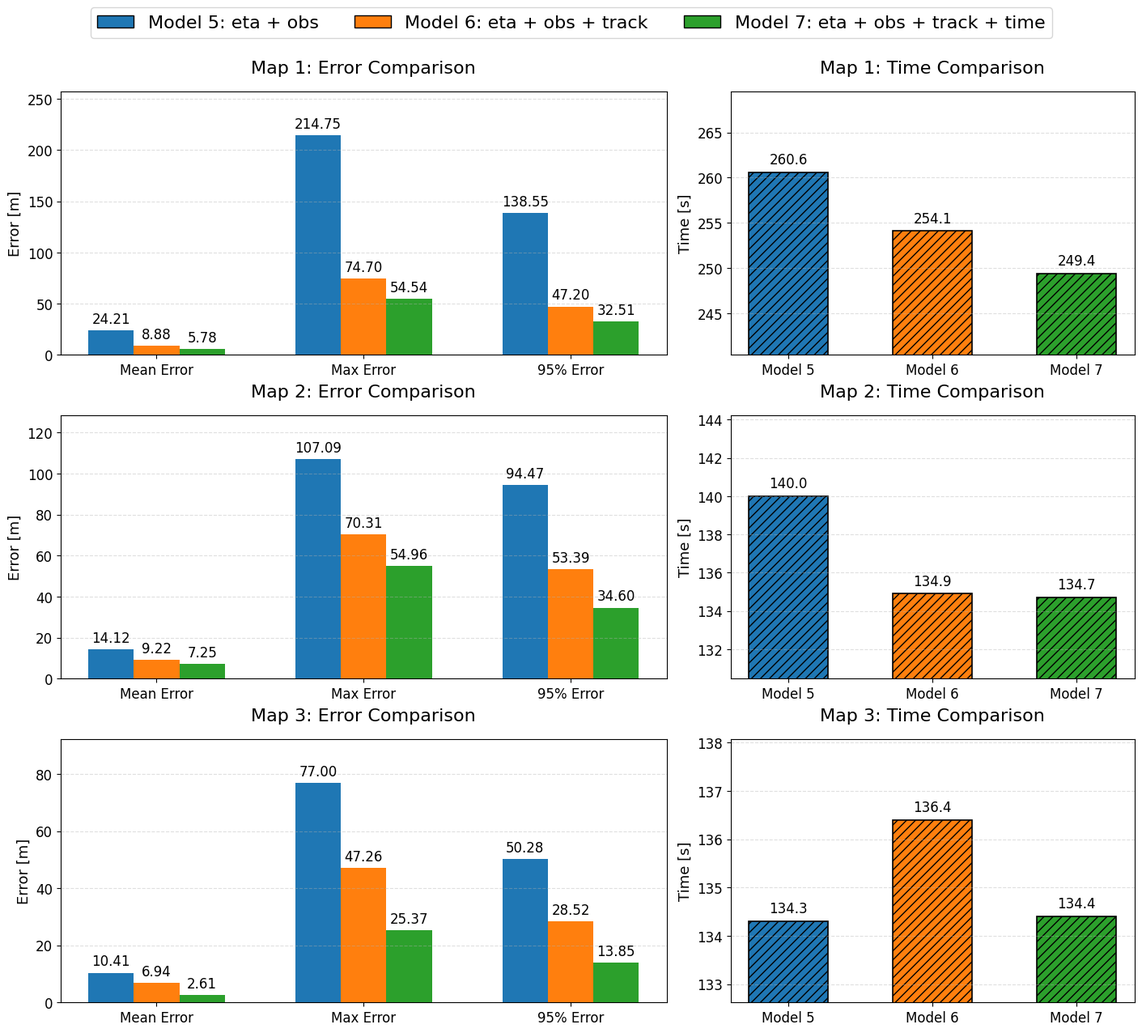

Recreate this plot in Python.
import numpy as np
import matplotlib.pyplot as plt

# =========================================================
# Data
# =========================================================
models = ['Model 5', 'Model 6', 'Model 7']
parameters = ['eta + obs', 'eta + obs + track', 'eta + obs + track + time']
error_metrics = ['Mean Error', 'Max Error', '95% Error']

data = {
    'Map 1': {
        'Mean Error': [24.21, 8.88, 5.78],
        'Max Error':  [214.75, 74.70, 54.54],
        '95% Error':  [138.55, 47.20, 32.51],
        'Time':       [260.6, 254.1, 249.4],
    },
    'Map 2': {
        'Mean Error': [14.12, 9.22, 7.25],
        'Max Error':  [107.09, 70.31, 54.96],
        '95% Error':  [94.47, 53.39, 34.60],
        'Time':       [140.0, 134.9, 134.7],
    },
    'Map 3': {
        'Mean Error': [10.41, 6.94, 2.61],
        'Max Error':  [77.00, 47.26, 25.37],
        '95% Error':  [50.28, 28.52, 13.85],
        'Time':       [134.3, 136.4, 134.4],
    }
}

# =========================================================
# Style
# =========================================================
plt.rcParams.update({
    'figure.facecolor': 'white',
    'axes.facecolor': 'white',
    'savefig.facecolor': 'white',
    'savefig.edgecolor': 'white',
    'font.family': 'sans-serif',
    'font.sans-serif': ['DejaVu Sans', 'Arial', 'Liberation Sans'],
    'font.size': 11,
    'axes.labelsize': 13,
    'axes.titlesize': 16,
    'xtick.labelsize': 12,
    'ytick.labelsize': 12,
    'legend.fontsize': 12,
    'figure.dpi': 300
})

# =========================================================
# Colors (same colors for Error and Time)
# =========================================================
model_colors = ['tab:blue', 'tab:orange', 'tab:green']

# =========================================================
# Utility
# =========================================================
def add_value_labels(ax, bars, fmt='{:.2f}', offset_ratio=0.015, fontsize=12):
    ymin, ymax = ax.get_ylim()
    offset = (ymax - ymin) * offset_ratio
    for bar in bars:
        h = bar.get_height()
        ax.text(
            bar.get_x() + bar.get_width() / 2,
            h + offset,
            fmt.format(h),
            ha='center',
            va='bottom',
            fontsize=fontsize
        )

# =========================================================
# Figure: 3 rows x 2 cols
# =========================================================
fig, axes = plt.subplots(
    3, 2,
    figsize=(14, 12),
    gridspec_kw={'width_ratios': [3.0, 2.0]},
    constrained_layout=True
)

bar_width = 0.22
x_err = np.arange(len(error_metrics))
x_time = np.arange(len(models))

map_names = list(data.keys())

for i, map_name in enumerate(map_names):
    map_data = data[map_name]

    # -------------------------------------------------
    # Left: Error comparison
    # -------------------------------------------------
    ax_err = axes[i, 0]

    model5_vals = [map_data[m][0] for m in error_metrics]
    model6_vals = [map_data[m][1] for m in error_metrics]
    model7_vals = [map_data[m][2] for m in error_metrics]

    bars1 = ax_err.bar(
        x_err - bar_width, model5_vals, width=bar_width,
        color=model_colors[0], label='Model 5'
    )
    bars2 = ax_err.bar(
        x_err, model6_vals, width=bar_width,
        color=model_colors[1], label='Model 6'
    )
    bars3 = ax_err.bar(
        x_err + bar_width, model7_vals, width=bar_width,
        color=model_colors[2], label='Model 7'
    )

    ymax_err = max(model5_vals + model6_vals + model7_vals)
    ax_err.set_ylim(0, ymax_err * 1.20)

    ax_err.set_title(f'{map_name}: Error Comparison', pad=16)
    ax_err.set_ylabel('Error [m]')
    ax_err.set_xticks(x_err)
    ax_err.set_xticklabels(error_metrics)
    ax_err.grid(axis='y', linestyle='--', alpha=0.4)

    add_value_labels(ax_err, bars1, fmt='{:.2f}', fontsize=12)
    add_value_labels(ax_err, bars2, fmt='{:.2f}', fontsize=12)
    add_value_labels(ax_err, bars3, fmt='{:.2f}', fontsize=12)

    # -------------------------------------------------
    # Right: Time comparison
    # -------------------------------------------------
    ax_time = axes[i, 1]
    time_vals = map_data['Time']

    bars_time = ax_time.bar(
        x_time, time_vals, width=0.55,
        color=model_colors,
        edgecolor='black',
        hatch='///',
        linewidth=1.2
    )

    tmin = min(time_vals)
    tmax = max(time_vals)
    margin = max((tmax - tmin) * 0.8, 1.0)
    ax_time.set_ylim(tmin - margin, tmax + margin)

    ax_time.set_title(f'{map_name}: Time Comparison', pad=16)
    ax_time.set_ylabel('Time [s]')
    ax_time.set_xticks(x_time)
    ax_time.set_xticklabels(models)
    ax_time.grid(axis='y', linestyle='--', alpha=0.4)

    add_value_labels(ax_time, bars_time, fmt='{:.1f}', offset_ratio=0.02, fontsize=12)

# =========================================================
# Global legend at top
# =========================================================
legend_labels = [
    f'Model 5: {parameters[0]}',
    f'Model 6: {parameters[1]}',
    f'Model 7: {parameters[2]}'
]

handles = [
    plt.Rectangle((0, 0), 1, 1, facecolor=model_colors[0], edgecolor='black'),
    plt.Rectangle((0, 0), 1, 1, facecolor=model_colors[1], edgecolor='black'),
    plt.Rectangle((0, 0), 1, 1, facecolor=model_colors[2], edgecolor='black')
]

fig.legend(
    handles, legend_labels,
    loc='upper center',
    ncol=3,
    frameon=True,
    bbox_to_anchor=(0.5, 1.06),
    fontsize=16
)

# =========================================================
# Save
# =========================================================
plt.savefig('all_maps_comparison.png', bbox_inches='tight', facecolor='white')
plt.show()
